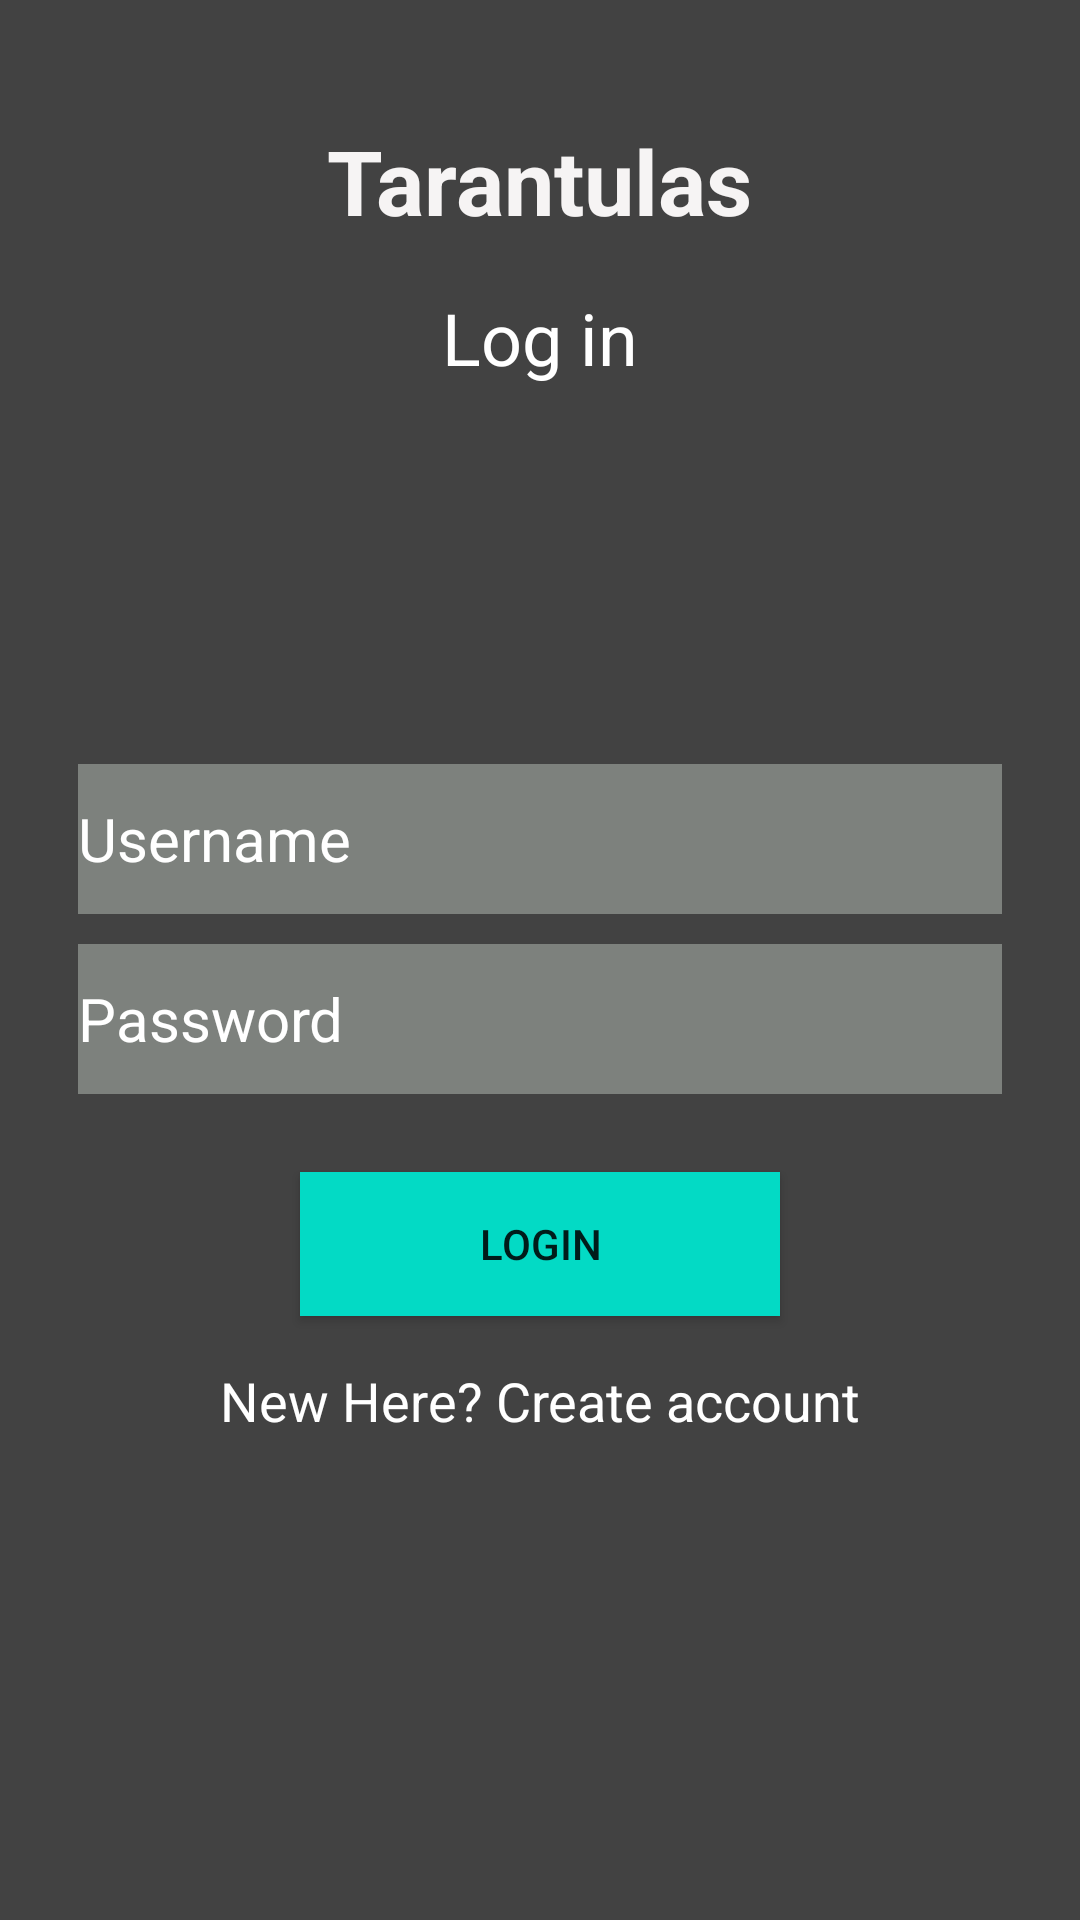

Layout XML and referenced resources for this Android screen:
<!-- AndroidManifest.xml: application theme Theme.Tarantulas -->
<!-- res/layout/fragment_login.xml -->
<ScrollView
    xmlns:android="http://schemas.android.com/apk/res/android"
    xmlns:app="http://schemas.android.com/apk/res-auto"
    xmlns:tools="http://schemas.android.com/tools"
    android:layout_width="match_parent"
    android:layout_height="match_parent"
    android:background="@color/cardview_dark_background"
    tools:context=".authentication.ui.LoginFragment">

    <LinearLayout
        android:layout_width="match_parent"
        android:layout_height="wrap_content"
        android:orientation="vertical">

        

        <TextView
            android:id="@+id/textView"
            android:layout_width="wrap_content"
            android:layout_height="wrap_content"
            android:layout_gravity="center_horizontal"
            android:layout_marginTop="40dp"
            android:text="Tarantulas"
            android:textAlignment="center"
            android:textColor="#F6F4F4"
            android:textSize="30sp"
            android:textStyle="bold" />

        
        <Space
            android:layout_width="match_parent"
            android:layout_height="16dp" />

        <TextView
            android:id="@+id/login"
            android:layout_width="wrap_content"
            android:layout_height="wrap_content"
            android:layout_gravity="center_horizontal"
            android:text="Log in"
            android:textColor="#FFFFFF"
            android:textSize="24sp" />

        
        <Space
            android:layout_width="match_parent"
            android:layout_height="16dp" />

        <LinearLayout
            android:layout_width="match_parent"
            android:layout_height="wrap_content"
            android:layout_marginStart="16dp"
            android:layout_marginTop="100dp"
            android:layout_marginEnd="16dp"
            android:orientation="vertical"
            android:padding="10dp">

            <EditText
                android:id="@+id/Username"
                android:layout_width="match_parent"
                android:layout_height="50dp"
                android:hint="Username"
                android:inputType="textEmailAddress"
                android:background="@color/card_bg_color"

                android:textColor="#FFFFFF"
                android:textColorHint="#FFFFFF"
                android:textSize="20sp" />



            <EditText
                android:id="@+id/Password"
                android:layout_width="match_parent"
                android:layout_height="50dp"
                android:hint="Password"
                android:inputType="textPassword"
                android:textColor="#FFFFFF"
                android:textColorHint="#FFFFFF"
                android:background="@color/card_bg_color"

                android:textSize="20sp"
                android:layout_marginTop="10dp"/>

        </LinearLayout>

        
        <Space
            android:layout_width="match_parent"
            android:layout_height="16dp" />

        <Button
            android:id="@+id/loginButton"
            android:layout_width="match_parent"
            android:layout_height="wrap_content"
            android:layout_marginStart="100dp"
            android:layout_marginEnd="100dp"
            android:background="@color/teal_200"
            android:text="Login" />

        
        <Space
            android:layout_width="match_parent"
            android:layout_height="16dp" />

        <TextView
            android:id="@+id/createText"
            android:layout_width="wrap_content"
            android:layout_height="wrap_content"
            android:layout_gravity="center_horizontal"
            android:text="New Here? Create account"
            android:textColor="#FFFFFF"
            android:textSize="18sp" />

        
        <Space
            android:layout_width="match_parent"
            android:layout_height="16dp" />

        <ProgressBar
            android:id="@+id/loginProgressBar"
            style="?android:attr/progressBarStyle"
            android:layout_width="wrap_content"
            android:layout_height="wrap_content"
            android:layout_gravity="center_horizontal"
            android:layout_marginStart="24dp"
            android:layout_marginEnd="24dp"
            android:visibility="invisible" />

    </LinearLayout>
</ScrollView>
<!-- resources referenced by this layout -->
<resources>
  <color name="card_bg_color">#7D817D</color>
  <color name="teal_200">#FF03DAC5</color>
  <style name="Theme.Tarantulas" parent="Theme.MaterialComponents.DayNight.DarkActionBar">
          
          <item name="colorPrimary">@color/purple_500</item>
          <item name="colorPrimaryVariant">@color/purple_700</item>
          <item name="colorOnPrimary">@color/white</item>
          
          <item name="colorSecondary">@color/teal_200</item>
          <item name="colorSecondaryVariant">@color/teal_700</item>
          <item name="colorOnSecondary">@color/black</item>
          
          <item name="android:statusBarColor" tools:targetApi="l">?attr/colorPrimaryVariant</item>
          
      </style>
  <color name="purple_500">#FF6200EE</color>
  <color name="purple_700">#FF3700B3</color>
  <color name="white">#FFFFFFFF</color>
  <color name="teal_700">#FF018786</color>
  <color name="black">#FF000000</color>
</resources>
